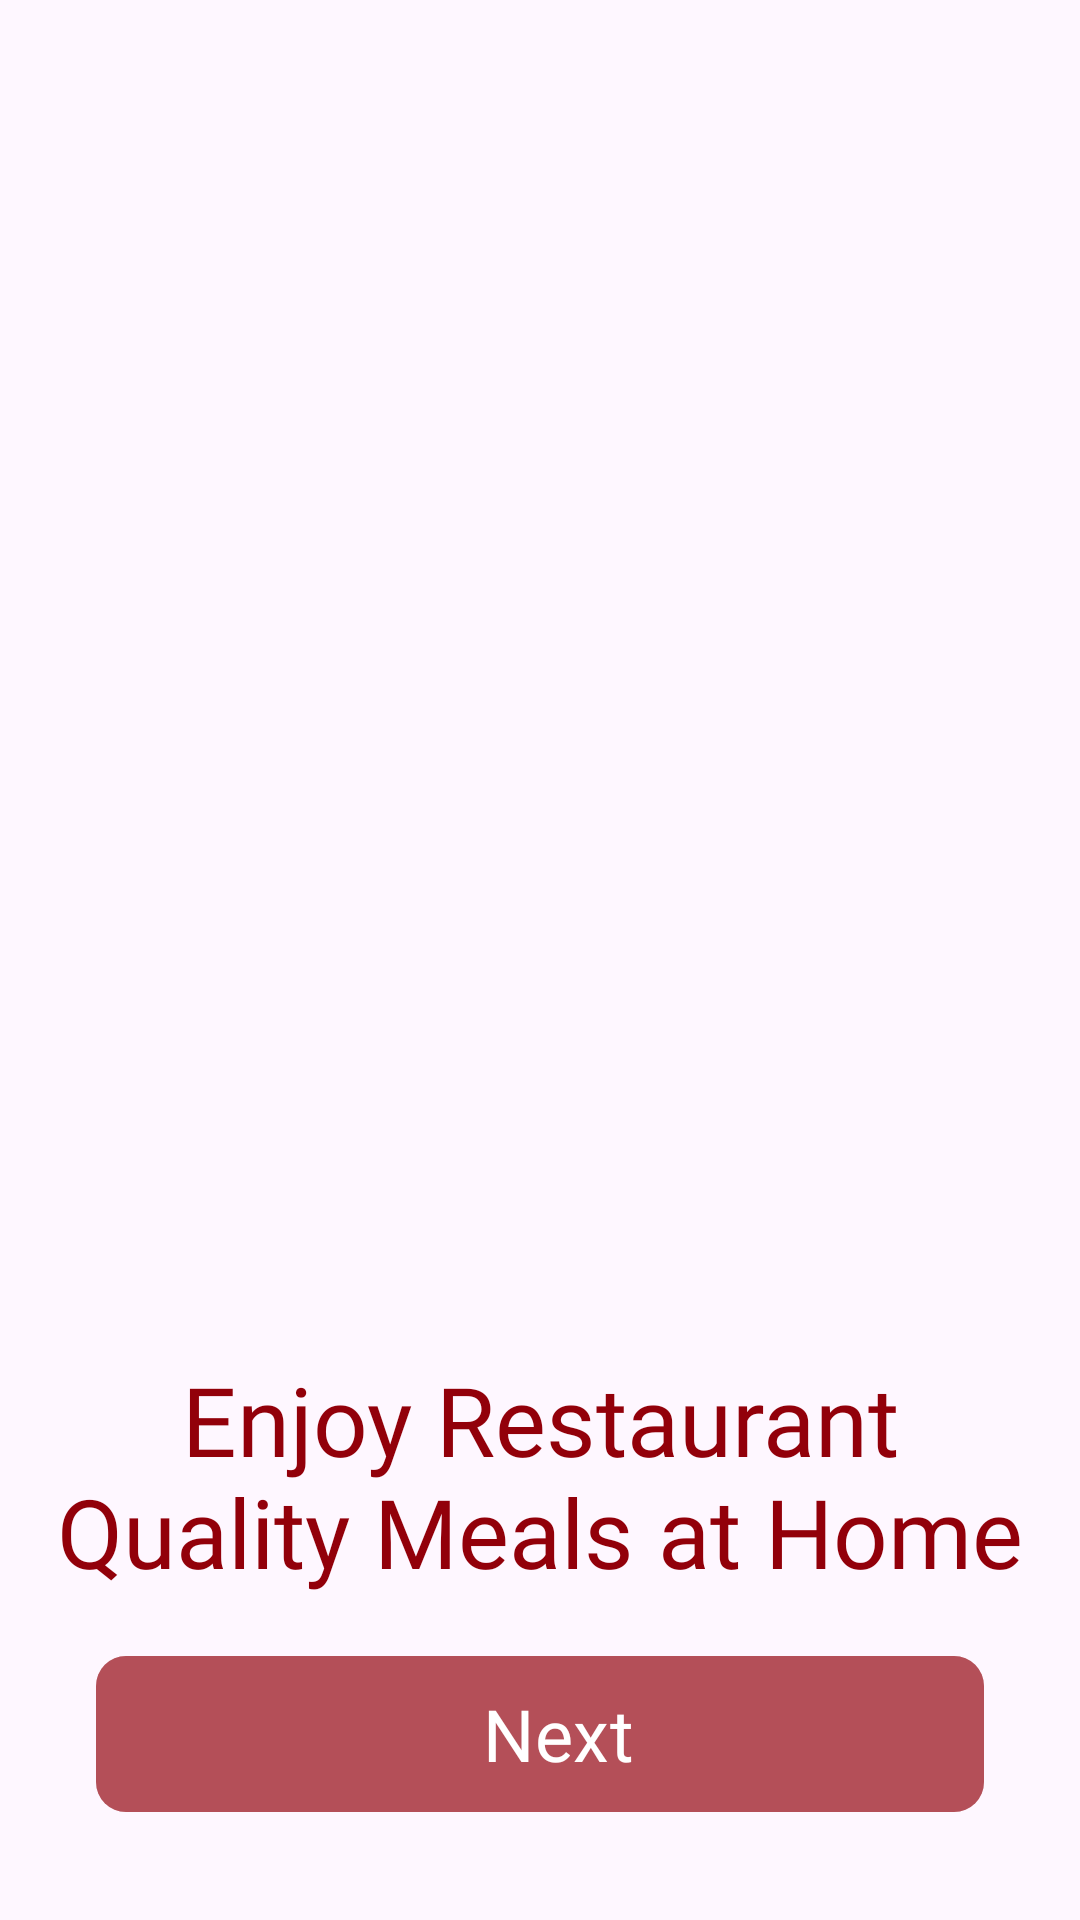

This screen was rendered from an Android layout file. Write that file and the resources it references.
<!-- AndroidManifest.xml: application theme Theme.FoodDelivery -->
<!-- res/layout/activity_start.xml -->
<?xml version="1.0" encoding="utf-8"?>
<androidx.constraintlayout.widget.ConstraintLayout xmlns:android="http://schemas.android.com/apk/res/android"
    xmlns:app="http://schemas.android.com/apk/res-auto"
    xmlns:tools="http://schemas.android.com/tools"
    android:id="@+id/main"
    android:layout_width="match_parent"
    android:layout_height="match_parent"
    tools:context=".presentation.activity.init.StartActivity">

    <ImageView
        android:id="@+id/iv_ic_dishes"
        android:layout_width="0dp"
        android:layout_height="0dp"
        android:layout_marginStart="32dp"
        android:layout_marginTop="32dp"
        android:layout_marginEnd="32dp"
        android:adjustViewBounds="true"
        android:scaleType="fitCenter"
        app:layout_constraintBottom_toTopOf="@+id/tv_title_StartActivity"
        app:layout_constraintEnd_toEndOf="parent"
        app:layout_constraintStart_toStartOf="parent"
        app:layout_constraintTop_toTopOf="parent"
        app:srcCompat="@drawable/ic_dishes" />

    <TextView
        android:id="@+id/tv_title_StartActivity"
        style="@style/tv_title_StartActivity"
        android:layout_width="match_parent"
        android:layout_height="wrap_content"
        android:layout_marginStart="8dp"
        android:layout_marginEnd="8dp"
        android:text="@string/title_StartActivity"
        app:layout_constraintEnd_toEndOf="@+id/iv_ic_dishes"
        app:layout_constraintStart_toStartOf="@+id/iv_ic_dishes"
        app:layout_constraintTop_toBottomOf="@+id/iv_ic_dishes" />

    <com.google.android.material.button.MaterialButton
        android:id="@+id/bt_next_StartActivity"
        android:layout_width="match_parent"
        android:layout_height="60dp"
        style="@style/bt_next_StartActivity"
        android:text="@string/next"
        app:cornerRadius="10dp"
        app:icon="@drawable/ic_arrow_right"
        app:iconGravity="textEnd"
        app:layout_constraintBottom_toBottomOf="parent"
        app:layout_constraintEnd_toEndOf="parent"
        app:layout_constraintStart_toStartOf="parent"
        app:layout_constraintTop_toBottomOf="@+id/tv_title_StartActivity" />
</androidx.constraintlayout.widget.ConstraintLayout>
<!-- resources referenced by this layout -->
<resources>
  <string name="next">Next</string>
  <string name="title_StartActivity">Enjoy Restaurant Quality Meals at Home</string>
  <style name="bt_next_StartActivity">
          <item name="android:layout_marginTop">16dp</item>
          <item name="android:layout_marginStart">32dp</item>
          <item name="android:layout_marginEnd">32dp</item>
          <item name="android:layout_marginBottom">32dp</item>
          <item name="android:fontFamily">@font/yeonsung</item>
          <item name="android:gravity">center</item>
          <item name="android:textSize">24sp</item>
          <item name="textAllCaps">false</item>
          <item name="android:drawablePadding">20dp</item>
          <item name="android:paddingEnd">12dp</item>
          <item name="android:backgroundTint">@color/btn_next_startActivity</item>
          <item name="android:textColor">@color/white</item>
      </style>
  <style name="tv_title_StartActivity" parent="tv_title_SplashActivity">
          <item name="android:layout_marginTop">32dp</item>
          <item name="android:textSize">32sp</item>
          <item name="android:textColor">@color/red_startActivity</item>
      </style>
  <style name="Theme.FoodDelivery" parent="Base.Theme.FoodDelivery" />
  <color name="btn_next_startActivity">#6F92000A</color>
  <color name="white">#FFFFFFFF</color>
  <style name="tv_title_SplashActivity">
          <item name="android:layout_marginTop">60dp</item>
          <item name="android:layout_marginStart">60dp</item>
          <item name="android:layout_marginEnd">60dp</item>
          <item name="android:fontFamily">@font/yeonsung</item>
          <item name="android:gravity">center</item>
          <item name="android:textSize">64sp</item>
          <item name="textAllCaps">false</item>
          <item name="android:textColor">@color/black</item>
      </style>
  <color name="red_startActivity">#92000A</color>
  <style name="Base.Theme.FoodDelivery" parent="Theme.Material3.DayNight.NoActionBar">
          <item name="colorSurfaceContainer">@color/md_theme_light_surface_container</item>
          <item name="colorOutline">@color/md_theme_light_outline</item>
          
          <item name="cardViewStyle">@style/Widget.FoodDelivery.CardView</item>
      </style>
  <color name="black">#FF000000</color>
  <color name="md_theme_light_surface_container">#FFFBFE</color>
  <color name="md_theme_light_outline">#79747E</color>
  <style name="Widget.FoodDelivery.CardView" parent="Widget.MaterialComponents.CardView">
          <item name="strokeColor">?attr/colorOutline</item>
          <item name="cardForegroundColor">?attr/selectableItemBackground</item>
          
      </style>
</resources>
